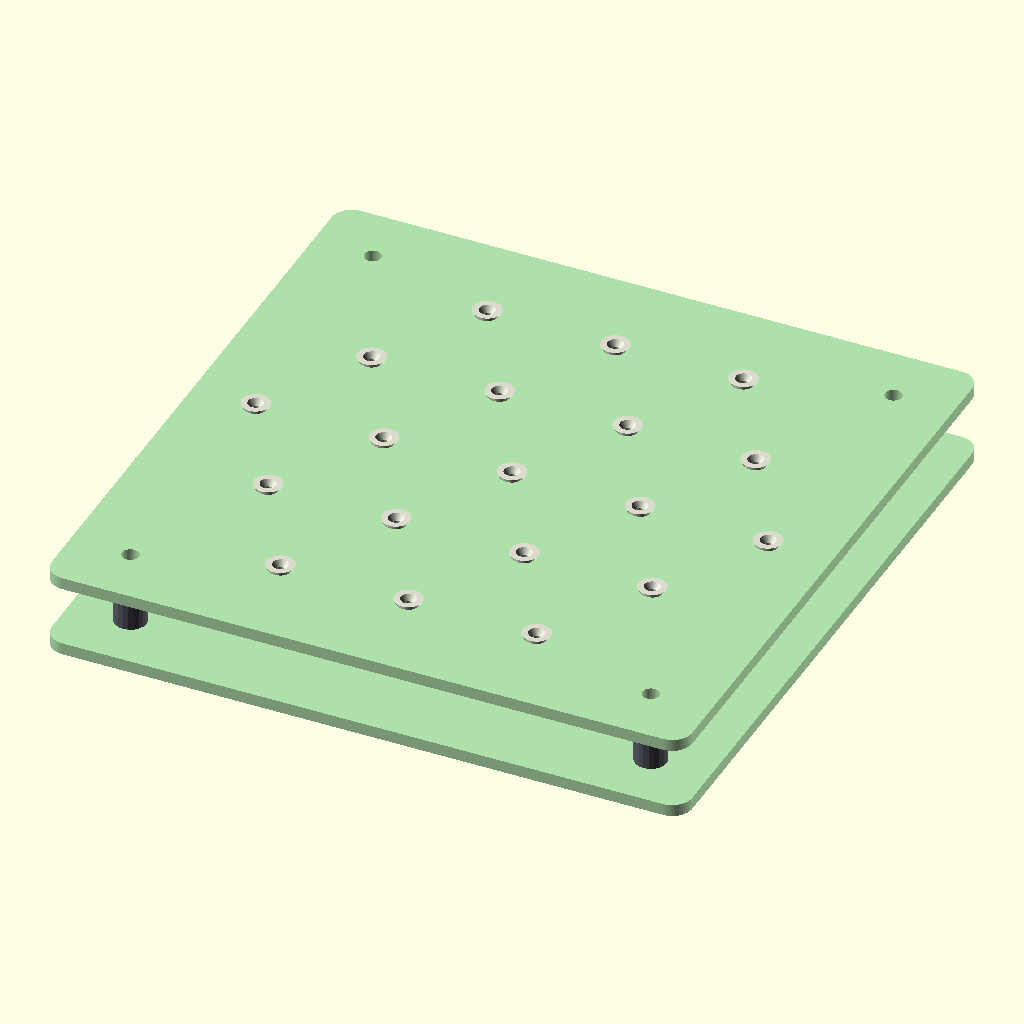
Cell 1: the model at its default parameters.
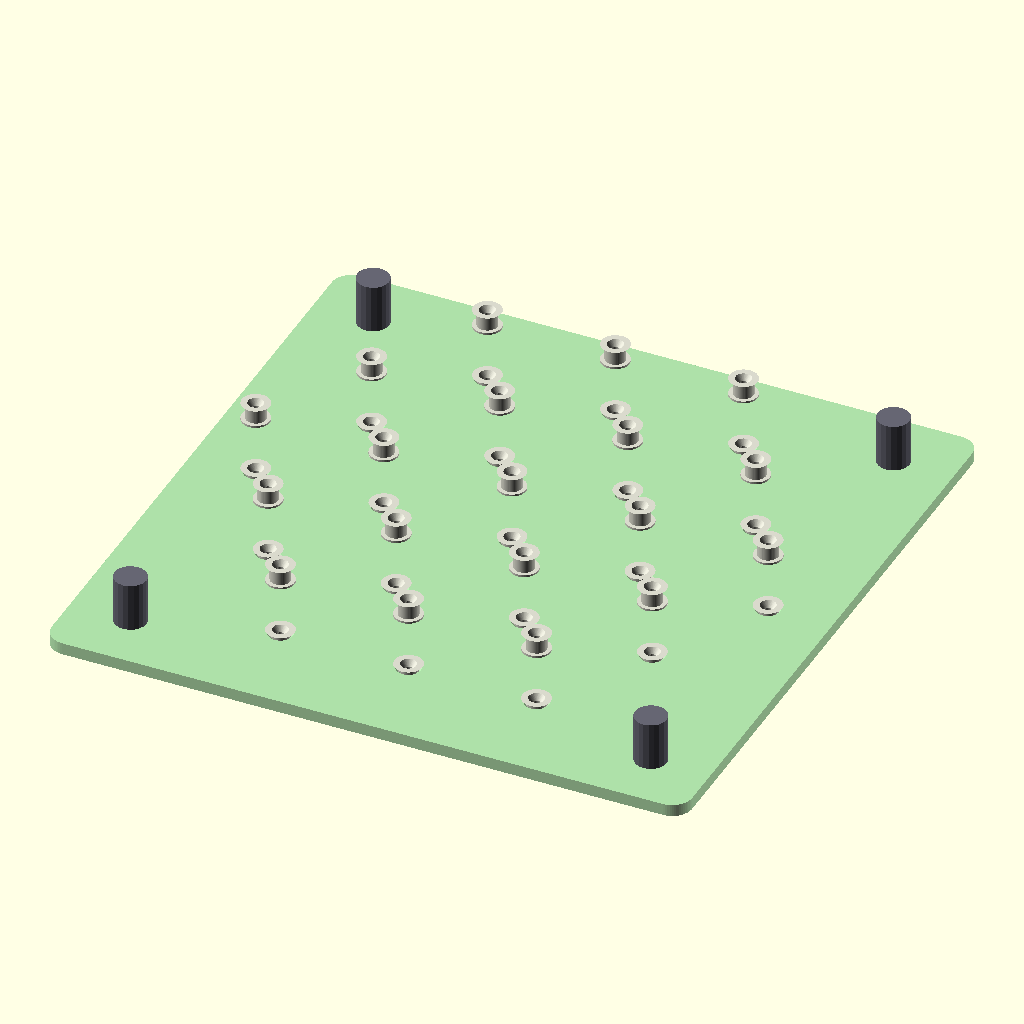
Cell 2: the same model with SHOW_UPPER = false.
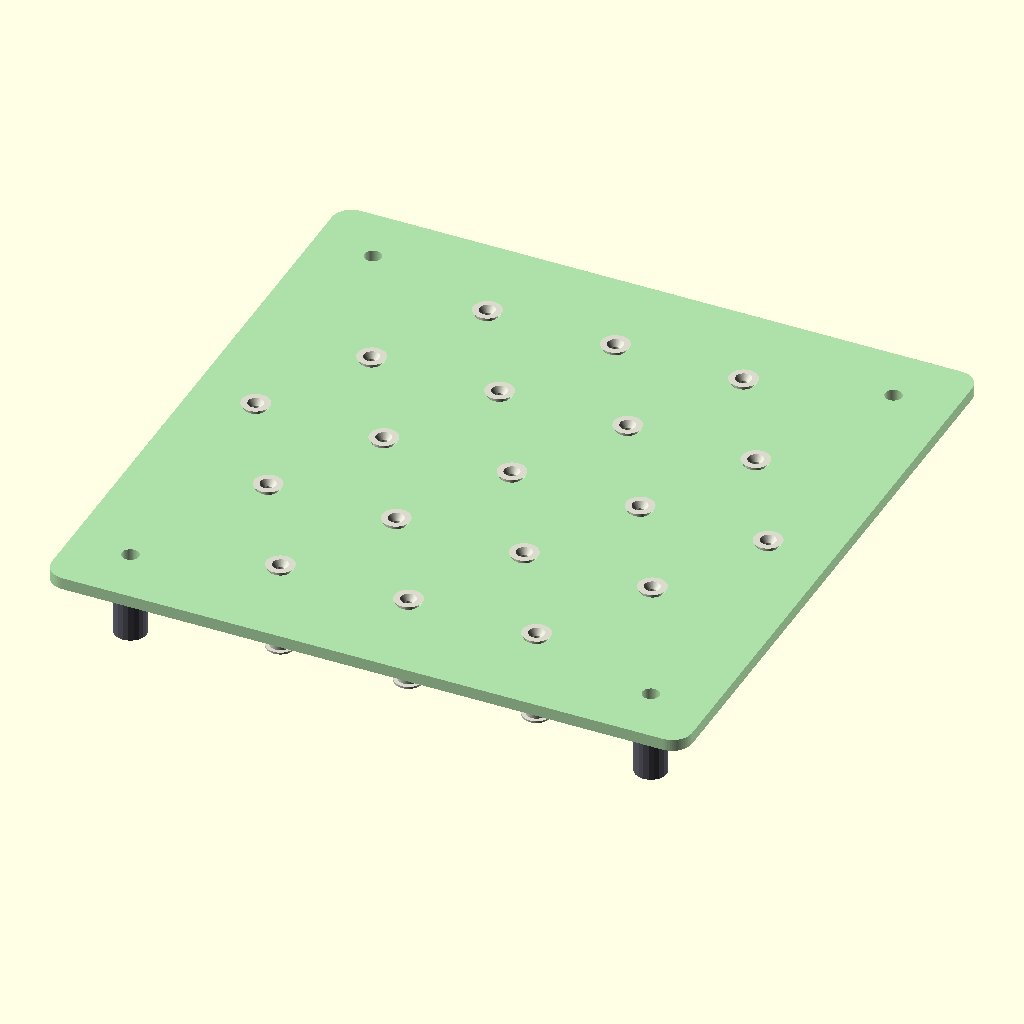
Cell 3: SHOW_LOWER = false (everything else at default).
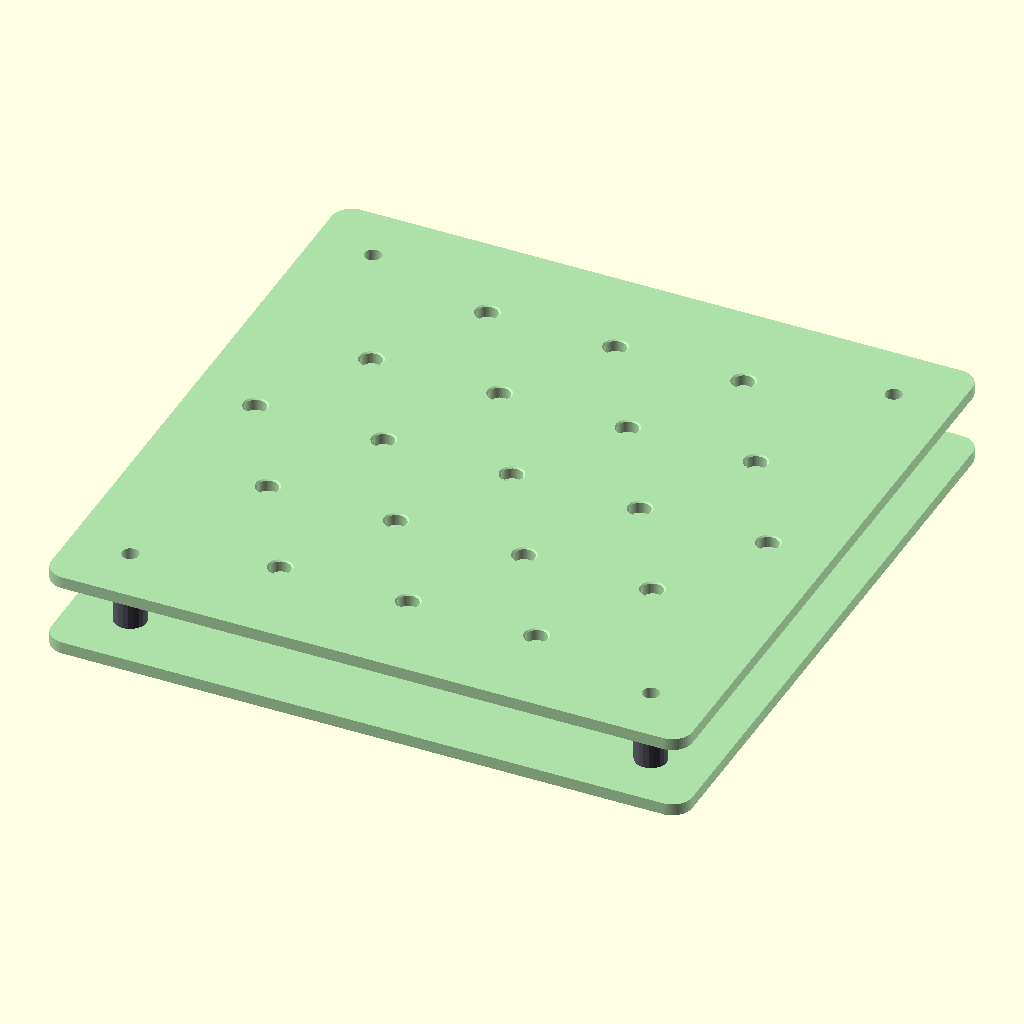
Cell 4: SHOW_BUSHINGS = false (everything else at default).
All cells are drawn from the same view direction (rotation 55°, 0°, 25°, orthographic, colour scheme Cornfield), but the view is re-fitted for each cell, so position and scale can differ between cells as well as the parameter.
Source of the model, 3d_design_agent/triple_helix_mvp/Archive/guide_plate.scad:
// =========================================================
// GUIDE PLATE — Post-Matrix Dampener Assembly
// =========================================================
// Two parallel plates with PTFE bushing holes in hex grid.
// Captures string from any angle (up to ~40°) via funnel entry,
// constrains to vertical for clean drop to blocks.
//
// Components:
//   - Upper plate (3mm thick, 19 bushing holes)
//   - Lower plate (3mm thick, 19 bushing holes)
//   - 15mm gap between plates (spacer posts)
//   - PTFE flanged grommets in each hole
//
// Mounted FIXED to frame (does NOT rotate with tiers).
// Aligned with block grid hex positions.
//
// Reference: ROPE_ROUTING_COMPLETE_ANALYSIS.md Section 6
// =========================================================

include <config.scad>

/* [Visibility] */
SHOW_UPPER = true;
SHOW_LOWER = true;
SHOW_SPACERS = true;
SHOW_BUSHINGS = true;

// =========================================================
// MAIN RENDER
// =========================================================

guide_plate_assembly();


// =========================================================
// GUIDE PLATE ASSEMBLY
// =========================================================

module guide_plate_assembly() {
    positions = hex_grid(HEX_RINGS, BLOCK_SPACING);
    plate_size = max(CH_LENS[2], 160); // cover hex grid (CH3 is longest channel)

    // Upper plate
    if (SHOW_UPPER)
        translate([0, 0, 0])
            guide_plate(positions, plate_size);

    // Lower plate
    if (SHOW_LOWER)
        translate([0, 0, -GUIDE_PLATE_THICK - GUIDE_PLATE_GAP])
            guide_plate(positions, plate_size);

    // Spacer posts (4 corners)
    // Posts span from bottom of upper plate to top of lower plate
    if (SHOW_SPACERS) {
        post_inset = 15;
        spacer_h = GUIDE_PLATE_GAP;  // 15mm gap between plates
        for (sx = [-1, 1]) for (sy = [-1, 1]) {
            px = sx * (plate_size / 2 - post_inset);
            py = sy * (plate_size / 2 - post_inset);

            // Spacer: starts at top of lower plate, extends up to bottom of upper plate
            color(C_FRAME)
            translate([px, py, -GUIDE_PLATE_THICK - spacer_h])
                cylinder(d = 8, h = spacer_h, $fn = 20);
        }
    }

    // PTFE bushing visualization
    if (SHOW_BUSHINGS) {
        for (pos = positions) {
            // Upper bushing
            translate([pos[0], pos[1], -0.5])
                ptfe_bushing();
            // Lower bushing
            translate([pos[0], pos[1], -GUIDE_PLATE_THICK - GUIDE_PLATE_GAP - 0.5])
                ptfe_bushing();
        }
    }

    echo(str("=== GUIDE PLATE ==="));
    echo(str("Bushing count: ", len(positions) * 2, " (", len(positions), " per plate)"));
    echo(str("Plate size: ", plate_size, "mm square"));
    echo(str("Gap between plates: ", GUIDE_PLATE_GAP, "mm"));
}


// =========================================================
// SINGLE GUIDE PLATE
// =========================================================

module guide_plate(positions, size) {
    color(C_GUIDE)
    difference() {
        // Plate body — rounded square
        translate([-size / 2, -size / 2, 0])
            linear_extrude(height = GUIDE_PLATE_THICK)
                offset(r = 5)
                offset(r = -5)
                    square([size, size]);

        // Bushing holes at each hex grid position
        for (pos = positions) {
            translate([pos[0], pos[1], -1]) {
                // Through-bore
                cylinder(h = GUIDE_PLATE_THICK + 2, d = GUIDE_FUNNEL_DIA + 0.2);

                // Funnel chamfer on top (entry side)
                translate([0, 0, GUIDE_PLATE_THICK + 1 - 0.3])
                    cylinder(h = 1, d1 = GUIDE_FUNNEL_DIA + 0.2, d2 = GUIDE_FUNNEL_DIA + 3);
            }
        }

        // Spacer post mounting holes
        post_inset = 15;
        for (sx = [-1, 1]) for (sy = [-1, 1]) {
            translate([sx * (size / 2 - post_inset), sy * (size / 2 - post_inset), -1])
                cylinder(h = GUIDE_PLATE_THICK + 2, d = 4.2); // M4 clearance
        }
    }
}


// =========================================================
// PTFE BUSHING (Flanged Grommet)
// =========================================================
// Press-fit into guide plate hole.
// Funnel top accepts string from angles up to ~40°.
// Bore constrains string to vertical.

module ptfe_bushing() {
    color([0.85, 0.85, 0.8])
    difference() {
        union() {
            // Body
            cylinder(h = GUIDE_PLATE_THICK + 1, d = GUIDE_FUNNEL_DIA);

            // Top flange (prevents pull-through, funnel shape)
            translate([0, 0, GUIDE_PLATE_THICK + 1])
                cylinder(h = 0.5, d1 = GUIDE_FUNNEL_DIA, d2 = GUIDE_FUNNEL_DIA + 2);

            // Bottom flange
            cylinder(h = 0.5, d = GUIDE_FUNNEL_DIA + 2);
        }

        // Through-bore
        translate([0, 0, -1])
            cylinder(h = GUIDE_PLATE_THICK + 4, d = GUIDE_BUSHING_BORE);

        // Funnel taper at top (accepts angled string)
        translate([0, 0, GUIDE_PLATE_THICK])
            cylinder(h = 2, d1 = GUIDE_BUSHING_BORE, d2 = GUIDE_FUNNEL_DIA - 0.5);
    }
}
Parameter table extracted from the source (name, type, default, range or options):
SHOW_UPPER: bool, default true
SHOW_LOWER: bool, default true
SHOW_SPACERS: bool, default true
SHOW_BUSHINGS: bool, default true
